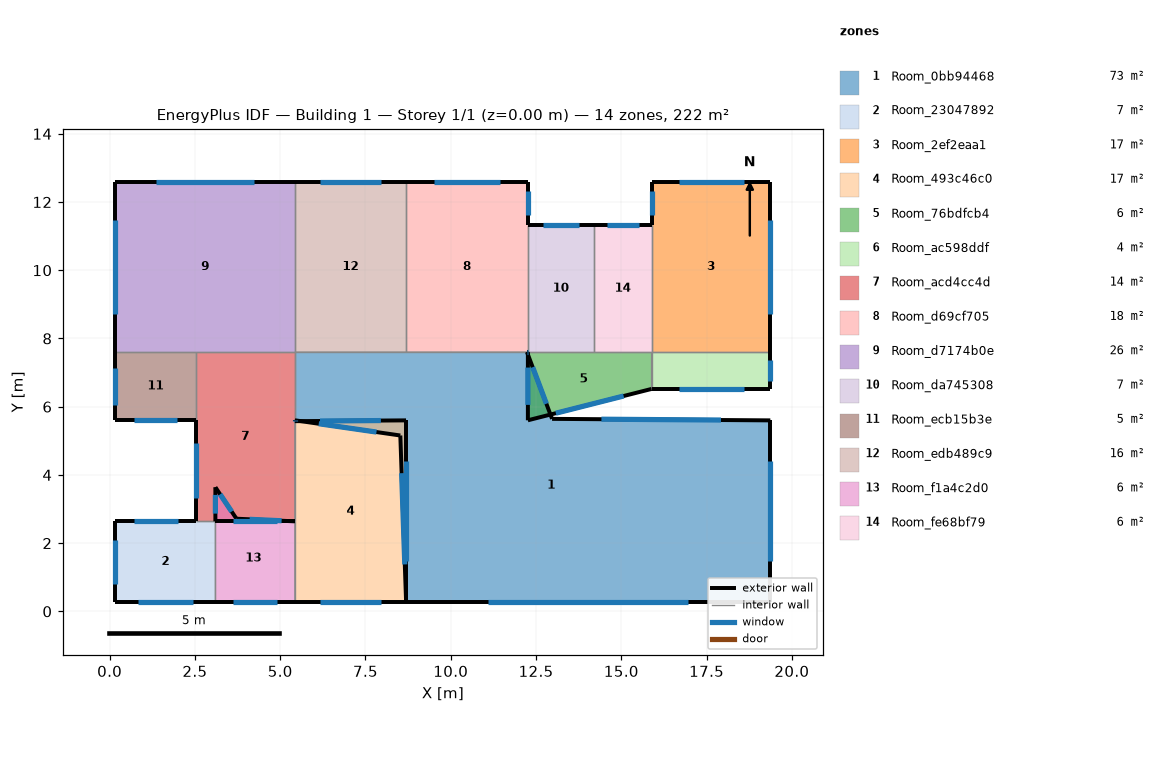
=== STOREY PLAN SPEC (per zone: floor XY polygon, exterior-wall plan segments, windows/doors) ===
zone 1: Room_0bb94468  (72.6 m²)
  floor: (12.24, 7.60) (12.97, 5.64) (19.37, 5.60) (19.37, 0.27) (8.69, 0.27) (8.52, 5.16) (5.43, 5.60) (5.43, 7.60)
  exterior wall: (5.43, 5.60) – (8.52, 5.16)  [3.1 m]
    window: (6.13, 5.50) – (7.82, 5.26)  [2.3 m²]
  exterior wall: (8.52, 5.16) – (8.69, 0.27)  [4.9 m]
    window: (8.56, 4.05) – (8.65, 1.38)  [3.7 m²]
  exterior wall: (8.69, 0.27) – (19.37, 0.27)  [10.7 m]
    window: (11.11, 0.27) – (16.95, 0.27)  [8.0 m²]
  exterior wall: (19.37, 0.27) – (19.37, 5.60)  [5.3 m]
    window: (19.37, 1.48) – (19.37, 4.39)  [4.0 m²]
  exterior wall: (19.37, 5.60) – (12.97, 5.64)  [6.4 m]
    window: (17.92, 5.61) – (14.42, 5.63)  [4.8 m²]
  exterior wall: (12.97, 5.64) – (12.24, 7.60)  [2.1 m]
    window: (12.80, 6.09) – (12.40, 7.16)  [1.6 m²]
  interior walls: 3
zone 2: Room_23047892  (6.9 m²)
  floor: (3.10, 2.64) (3.10, 0.27) (0.17, 0.27) (0.17, 2.64)
  exterior wall: (0.17, 0.27) – (3.10, 0.27)  [2.9 m]
    window: (0.83, 0.27) – (2.44, 0.27)  [2.2 m²]
  exterior wall: (2.52, 2.64) – (0.17, 2.64)  [2.4 m]
    window: (1.99, 2.64) – (0.70, 2.64)  [1.8 m²]
  exterior wall: (0.17, 2.64) – (0.17, 0.27)  [2.4 m]
    window: (0.17, 2.10) – (0.17, 0.81)  [1.8 m²]
  interior walls: 2
zone 3: Room_2ef2eaa1  (17.4 m²)
  floor: (19.37, 12.60) (19.37, 7.60) (15.89, 7.60) (15.89, 12.60)
  exterior wall: (19.37, 7.60) – (19.37, 12.60)  [5.0 m]
    window: (19.37, 8.73) – (19.37, 11.47)  [3.7 m²]
  exterior wall: (19.37, 12.60) – (15.89, 12.60)  [3.5 m]
    window: (18.58, 12.60) – (16.68, 12.60)  [2.6 m²]
  exterior wall: (15.89, 12.60) – (15.89, 11.33)  [1.3 m]
    window: (15.89, 12.31) – (15.89, 11.62)  [1.0 m²]
  interior walls: 2
zone 4: Room_493c46c0  (17.3 m²)
  floor: (8.69, 5.60) (8.69, 0.27) (5.43, 0.27) (5.43, 5.58)
  exterior wall: (5.43, 0.27) – (8.69, 0.27)  [3.3 m]
    window: (6.17, 0.27) – (7.95, 0.27)  [2.4 m²]
  exterior wall: (8.69, 0.27) – (8.69, 5.60)  [5.3 m]
    window: (8.69, 1.48) – (8.69, 4.39)  [4.0 m²]
  exterior wall: (8.69, 5.60) – (5.43, 5.58)  [3.3 m]
    window: (7.95, 5.59) – (6.17, 5.58)  [2.4 m²]
  interior walls: 2
zone 5: Room_76bdfcb4  (5.6 m²)
  floor: (15.89, 7.60) (15.89, 6.52) (12.26, 5.60) (12.26, 7.60)
  exterior wall: (12.26, 5.60) – (15.89, 6.52)  [3.7 m]
    window: (13.08, 5.81) – (15.07, 6.31)  [2.8 m²]
  exterior wall: (12.26, 7.60) – (12.26, 5.60)  [2.0 m]
    window: (12.26, 7.15) – (12.26, 6.05)  [1.5 m²]
  interior walls: 3
zone 6: Room_ac598ddf  (3.7 m²)
  floor: (19.37, 7.60) (19.37, 6.52) (15.89, 6.52) (15.89, 7.60)
  exterior wall: (15.89, 6.52) – (19.37, 6.52)  [3.5 m]
    window: (16.68, 6.52) – (18.58, 6.52)  [2.6 m²]
  exterior wall: (19.37, 6.52) – (19.37, 7.60)  [1.1 m]
    window: (19.37, 6.76) – (19.37, 7.36)  [0.8 m²]
  interior walls: 2
zone 7: Room_acd4cc4d  (14.4 m²)
  floor: (5.43, 7.60) (5.43, 2.64) (2.52, 2.64) (2.52, 7.60)
  exterior wall: (3.10, 2.64) – (5.43, 2.64)  [2.3 m]
    window: (3.63, 2.64) – (4.90, 2.64)  [1.7 m²]
  exterior wall: (5.43, 5.58) – (5.43, 5.60)  [0.0 m]
    window: (5.43, 5.58) – (5.43, 5.60)  [0.0 m²]
  exterior wall: (2.52, 5.60) – (2.52, 2.64)  [3.0 m]
    window: (2.52, 4.93) – (2.52, 3.31)  [2.2 m²]
  interior walls: 5
zone 8: Room_d69cf705  (17.8 m²)
  floor: (12.26, 12.60) (12.26, 7.60) (8.69, 7.60) (8.69, 12.60)
  exterior wall: (12.24, 7.60) – (12.26, 7.60)  [0.0 m]
    window: (12.24, 7.60) – (12.25, 7.60)  [0.0 m²]
  exterior wall: (12.26, 11.33) – (12.26, 12.60)  [1.3 m]
    window: (12.26, 11.62) – (12.26, 12.31)  [1.0 m²]
  exterior wall: (12.26, 12.60) – (8.69, 12.60)  [3.6 m]
    window: (11.45, 12.60) – (9.50, 12.60)  [2.7 m²]
  interior walls: 3
zone 9: Room_d7174b0e  (26.3 m²)
  floor: (5.43, 12.60) (5.43, 7.60) (0.17, 7.60) (0.17, 12.60)
  exterior wall: (5.43, 12.60) – (0.17, 12.60)  [5.3 m]
    window: (4.24, 12.60) – (1.36, 12.60)  [3.9 m²]
  exterior wall: (0.17, 12.60) – (0.17, 7.60)  [5.0 m]
    window: (0.17, 11.47) – (0.17, 8.73)  [3.7 m²]
  interior walls: 3
zone 10: Room_da745308  (7.2 m²)
  floor: (14.19, 11.33) (14.19, 7.60) (12.26, 7.60) (12.26, 11.33)
  exterior wall: (14.19, 11.33) – (12.26, 11.33)  [1.9 m]
    window: (13.75, 11.33) – (12.70, 11.33)  [1.4 m²]
  interior walls: 3
zone 11: Room_ecb15b3e  (4.7 m²)
  floor: (2.52, 7.60) (2.52, 5.60) (0.17, 5.60) (0.17, 7.60)
  exterior wall: (0.17, 5.60) – (2.52, 5.60)  [2.3 m]
    window: (0.70, 5.60) – (1.99, 5.60)  [1.8 m²]
  exterior wall: (0.17, 7.60) – (0.17, 5.60)  [2.0 m]
    window: (0.17, 7.15) – (0.17, 6.05)  [1.5 m²]
  interior walls: 2
zone 12: Room_edb489c9  (16.3 m²)
  floor: (8.69, 12.60) (8.69, 7.60) (5.43, 7.60) (5.43, 12.60)
  exterior wall: (8.69, 12.60) – (5.43, 12.60)  [3.3 m]
    window: (7.95, 12.60) – (6.17, 12.60)  [2.4 m²]
  interior walls: 3
zone 13: Room_f1a4c2d0  (5.9 m²)
  floor: (3.10, 3.64) (3.72, 2.72) (5.43, 2.64) (5.43, 0.27) (3.10, 0.27)
  exterior wall: (3.10, 3.64) – (3.10, 2.64)  [1.0 m]
    window: (3.10, 3.41) – (3.10, 2.87)  [0.8 m²]
  exterior wall: (3.10, 0.27) – (5.43, 0.27)  [2.3 m]
    window: (3.63, 0.27) – (4.90, 0.27)  [1.7 m²]
  exterior wall: (5.43, 2.64) – (3.72, 2.72)  [1.7 m]
    window: (5.04, 2.66) – (4.10, 2.70)  [1.3 m²]
  exterior wall: (3.72, 2.72) – (3.10, 3.64)  [1.1 m]
    window: (3.58, 2.93) – (3.24, 3.43)  [0.8 m²]
  interior walls: 2
zone 14: Room_fe68bf79  (6.3 m²)
  floor: (15.89, 11.33) (15.89, 7.60) (14.19, 7.60) (14.19, 11.33)
  exterior wall: (15.89, 11.33) – (14.19, 11.33)  [1.7 m]
    window: (15.50, 11.33) – (14.58, 11.33)  [1.3 m²]
  interior walls: 3

=== DERIVED (storey summary) ===
Building: Building 1
Storey: 1 of 1  (floor level z = 0.00 m)
Storey gross floor area: 222.4 m²
Zones on this storey: 14
  - Room_0bb94468: floor 72.6 m²; exterior wall 32.5 m (81.3 m²); 6 window(s) 24.4 m²; WWR 30.0%
  - Room_23047892: floor 6.9 m²; exterior wall 7.6 m (19.1 m²); 3 window(s) 5.7 m²; WWR 30.0%
  - Room_2ef2eaa1: floor 17.4 m²; exterior wall 9.7 m (24.4 m²); 3 window(s) 7.3 m²; WWR 30.0%
  - Room_493c46c0: floor 17.3 m²; exterior wall 11.8 m (29.6 m²); 3 window(s) 8.9 m²; WWR 30.0%
  - Room_76bdfcb4: floor 5.6 m²; exterior wall 5.7 m (14.3 m²); 2 window(s) 4.3 m²; WWR 30.0%
  - Room_ac598ddf: floor 3.7 m²; exterior wall 4.6 m (11.4 m²); 2 window(s) 3.4 m²; WWR 30.0%
  - Room_acd4cc4d: floor 14.4 m²; exterior wall 5.3 m (13.3 m²); 3 window(s) 4.0 m²; WWR 30.0%
  - Room_d69cf705: floor 17.8 m²; exterior wall 4.9 m (12.2 m²); 3 window(s) 3.6 m²; WWR 30.0%
  - Room_d7174b0e: floor 26.3 m²; exterior wall 10.3 m (25.6 m²); 2 window(s) 7.7 m²; WWR 30.0%
  - Room_da745308: floor 7.2 m²; exterior wall 1.9 m (4.8 m²); 1 window(s) 1.4 m²; WWR 30.0%
  - Room_ecb15b3e: floor 4.7 m²; exterior wall 4.3 m (10.9 m²); 2 window(s) 3.3 m²; WWR 30.0%
  - Room_edb489c9: floor 16.3 m²; exterior wall 3.3 m (8.1 m²); 1 window(s) 2.4 m²; WWR 30.0%
  - Room_f1a4c2d0: floor 5.9 m²; exterior wall 6.2 m (15.4 m²); 4 window(s) 4.6 m²; WWR 30.0%
  - Room_fe68bf79: floor 6.3 m²; exterior wall 1.7 m (4.2 m²); 1 window(s) 1.3 m²; WWR 30.0%
Zone adjacency (shared interzone walls):
  - Room_0bb94468 ↔ Room_acd4cc4d
  - Room_0bb94468 ↔ Room_d69cf705
  - Room_0bb94468 ↔ Room_edb489c9
  - Room_23047892 ↔ Room_acd4cc4d
  - Room_23047892 ↔ Room_f1a4c2d0
  - Room_2ef2eaa1 ↔ Room_ac598ddf
  - Room_2ef2eaa1 ↔ Room_fe68bf79
  - Room_493c46c0 ↔ Room_acd4cc4d
  - Room_493c46c0 ↔ Room_f1a4c2d0
  - Room_76bdfcb4 ↔ Room_ac598ddf
  - Room_76bdfcb4 ↔ Room_da745308
  - Room_76bdfcb4 ↔ Room_fe68bf79
  - Room_acd4cc4d ↔ Room_d7174b0e
  - Room_acd4cc4d ↔ Room_ecb15b3e
  - Room_d69cf705 ↔ Room_da745308
  - Room_d69cf705 ↔ Room_edb489c9
  - Room_d7174b0e ↔ Room_ecb15b3e
  - Room_d7174b0e ↔ Room_edb489c9
  - Room_da745308 ↔ Room_fe68bf79